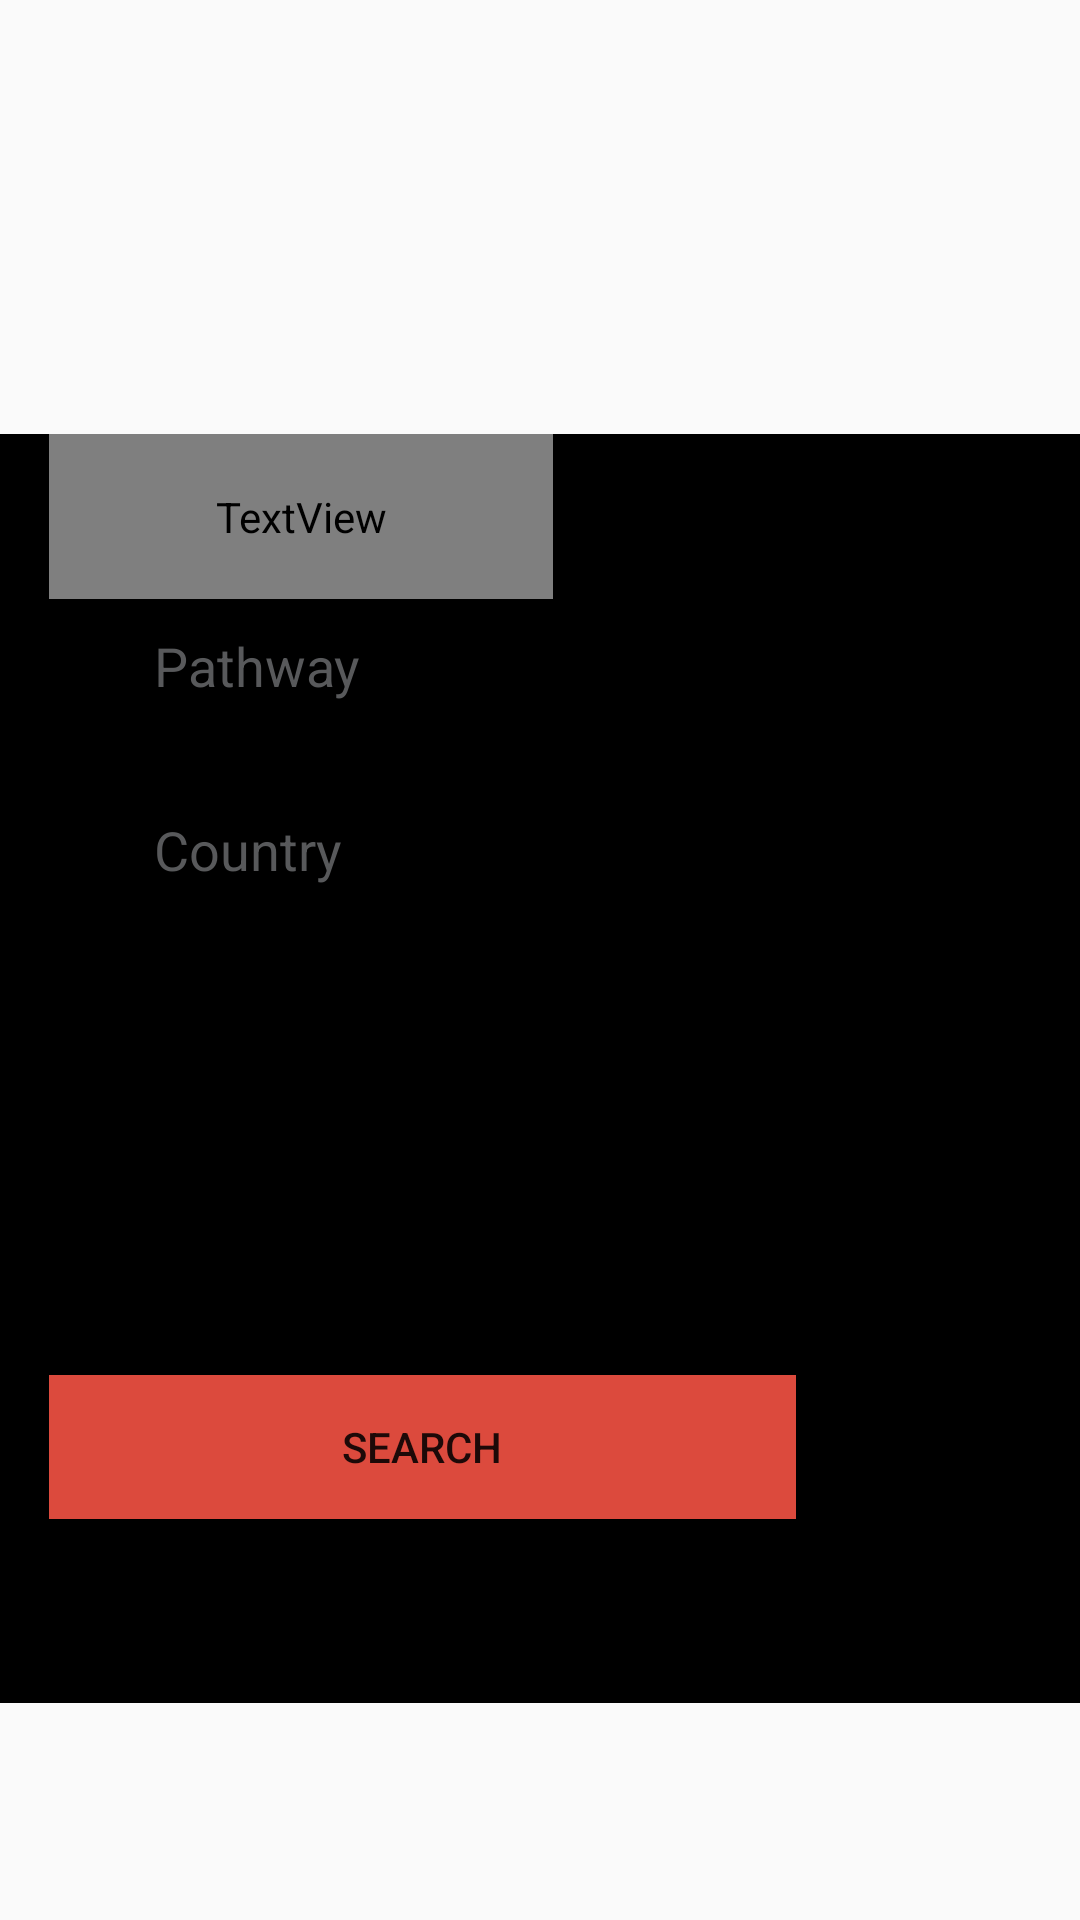

Android layout source for this screen:
<!-- AndroidManifest.xml: application theme AppTheme -->
<!-- res/layout/activity_search_view.xml -->
<?xml version="1.0" encoding="utf-8"?>
<android.support.constraint.ConstraintLayout
    xmlns:android="http://schemas.android.com/apk/res/android"
    xmlns:app="http://schemas.android.com/apk/res-auto"
    xmlns:tools="http://schemas.android.com/tools"
    android:layout_width="match_parent"
    android:layout_height="match_parent">

    <LinearLayout
        android:layout_width="368dp"
        android:layout_height="495dp"
        android:orientation="vertical"
        app:layout_constraintBottom_toBottomOf="parent"
        app:layout_constraintLeft_toLeftOf="parent"
        app:layout_constraintRight_toRightOf="parent"
        app:layout_constraintTop_toTopOf="parent">

        <LinearLayout
            android:layout_width="match_parent"
            android:layout_height="72dp"
            android:gravity="center"
            android:orientation="horizontal">

            <ImageView
                android:id="@+id/imageView13"
                android:layout_width="wrap_content"
                android:layout_height="wrap_content"
                android:layout_weight="1"
                app:srcCompat="@mipmap/ic_launcher" />

            <ImageView
                android:layout_width="wrap_content"
                android:layout_height="wrap_content"
                android:layout_weight="1"
                android:adjustViewBounds="false"
                android:baselineAligned="false"
                android:cropToPadding="false"
                app:srcCompat="@drawable/launch_title" />
        </LinearLayout>

        <LinearLayout
            android:layout_width="match_parent"
            android:layout_height="423dp"
            android:background="@color/colorPrimary"
            android:orientation="vertical">

            <TextView
                android:id="@+id/textView5"
                android:layout_width="168dp"
                android:layout_height="55dp"
                android:layout_marginLeft="20dp"
                android:text="@string/search"
                android:textColor="@color/common_google_signin_btn_text_dark_default"
                android:textSize="30sp" />

            <LinearLayout
                android:layout_width="wrap_content"
                android:layout_height="wrap_content"
                android:layout_marginLeft="20dp"
                android:background="@color/common_google_signin_btn_text_dark_default"
                android:orientation="horizontal">

                <ImageView
                    android:layout_width="31dp"
                    android:layout_height="match_parent"
                    android:layout_weight="1"
                    app:srcCompat="@drawable/calories" />

                <EditText
                    android:id="@+id/editText3"
                    android:layout_width="wrap_content"
                    android:layout_height="wrap_content"
                    android:layout_weight="1"
                    android:ems="10"
                    android:inputType="textPersonName"
                    android:text="@string/pathway"
                    android:textColor="@color/textGray" />
            </LinearLayout>

            <LinearLayout
                android:layout_width="wrap_content"
                android:layout_height="wrap_content"
                android:layout_marginLeft="20dp"
                android:layout_marginTop="20dp"
                android:background="@color/common_google_signin_btn_text_dark_default"
                android:orientation="horizontal">

                <ImageView
                    android:id="@+id/imageView14"
                    android:layout_width="31dp"
                    android:layout_height="match_parent"
                    android:layout_weight="1"
                    app:srcCompat="@drawable/calories" />

                <EditText
                    android:layout_width="wrap_content"
                    android:layout_height="wrap_content"
                    android:layout_weight="1"
                    android:ems="10"
                    android:inputType="textPersonName"
                    android:text="@string/country"
                    android:textColor="@color/textGray" />
            </LinearLayout>

            <Spinner
                android:id="@+id/spinner2"
                android:layout_width="249dp"
                android:layout_height="48dp"
                android:layout_marginLeft="20dp"
                android:layout_marginTop="20dp"
                android:background="@color/common_google_signin_btn_text_dark_default"
                android:verticalScrollbarPosition="defaultPosition" />

            <Spinner
                android:id="@+id/spinner3"
                android:layout_width="249dp"
                android:layout_height="48dp"
                android:layout_marginLeft="20dp"
                android:layout_marginTop="20dp"
                android:background="@color/common_google_signin_btn_text_dark_default" />

            <Button
                android:layout_width="249dp"
                android:layout_height="48dp"
                android:layout_marginLeft="20dp"
                android:layout_marginTop="20dp"
                android:background="@color/textRed"
                android:text="@string/search" />

        </LinearLayout>

    </LinearLayout>

</android.support.constraint.ConstraintLayout>
<!-- resources referenced by this layout -->
<resources>
  <color name="colorPrimary">#000000</color>
  <color name="textGray">#58595b</color>
  <color name="textRed">#dc4a3d</color>
  <!-- drawable calories: png bitmap (drawable, 423 bytes) -->
  <!-- drawable launch_title: png bitmap (drawable-hdpi, 6112 bytes) -->
  <!-- mipmap ic_launcher: png bitmap (mipmap-hdpi, 2385 bytes) -->
  <string name="country">Country</string>
  <string name="pathway">Pathway</string>
  <string name="search">Search</string>
  <style name="AppTheme" parent="Theme.AppCompat.Light.DarkActionBar">
          <item name="colorPrimary">@color/colorPrimary</item>
          <item name="colorPrimaryDark">@color/colorPrimaryDark</item>
          <item name="colorAccent">@color/colorAccent</item>
      </style>
  <color name="colorPrimaryDark">#000000</color>
  <color name="colorAccent">#FF4081</color>
</resources>
